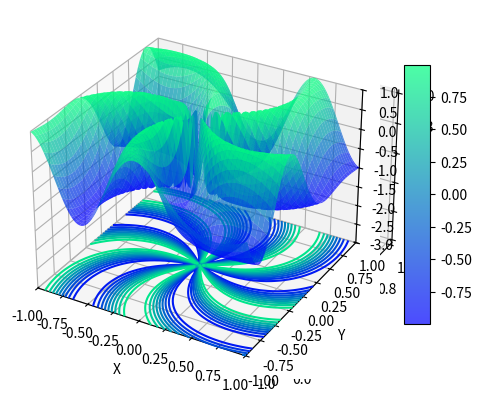

Source code (Python):
#!/usr/bin/env python
import numpy as np
import matplotlib.pyplot as plt
from mpl_toolkits.mplot3d import Axes3D
from matplotlib import cm


def f(x, y):
    return np.sin((6 * (np.cos(np.sqrt(x**2 + y**2))) + (5 * np.arctan2(y, x))))


def main():
    fig = plt.figure()
    ax = plt.axes(projection='3d')

    X = np.linspace(-1, 1, 100)
    Y = np.linspace(-1, 1, 100)
    X, Y = np.meshgrid(X, Y)
    Z = f(X, Y)

    ax = plt.axes(projection='3d')
    surf = ax.plot_surface(X, Y, Z, edgecolor='none', cmap="winter", alpha=0.7)
    ax.set_xlabel('X')
    ax.set_xlim(-1, 1)
    ax.set_ylabel('Y')
    ax.set_ylim(-1, 1)
    ax.set_zlabel('Z')
    ax.set_zlim(-3, 1)

    plt.contour(X, Y, Z, zdir='z', offset=-3, cmap="winter", levels=10)

    fig.colorbar(surf, shrink=0.7, aspect=10, drawedges=False)

    plt.show()


if __name__ == '__main__':
    main()
